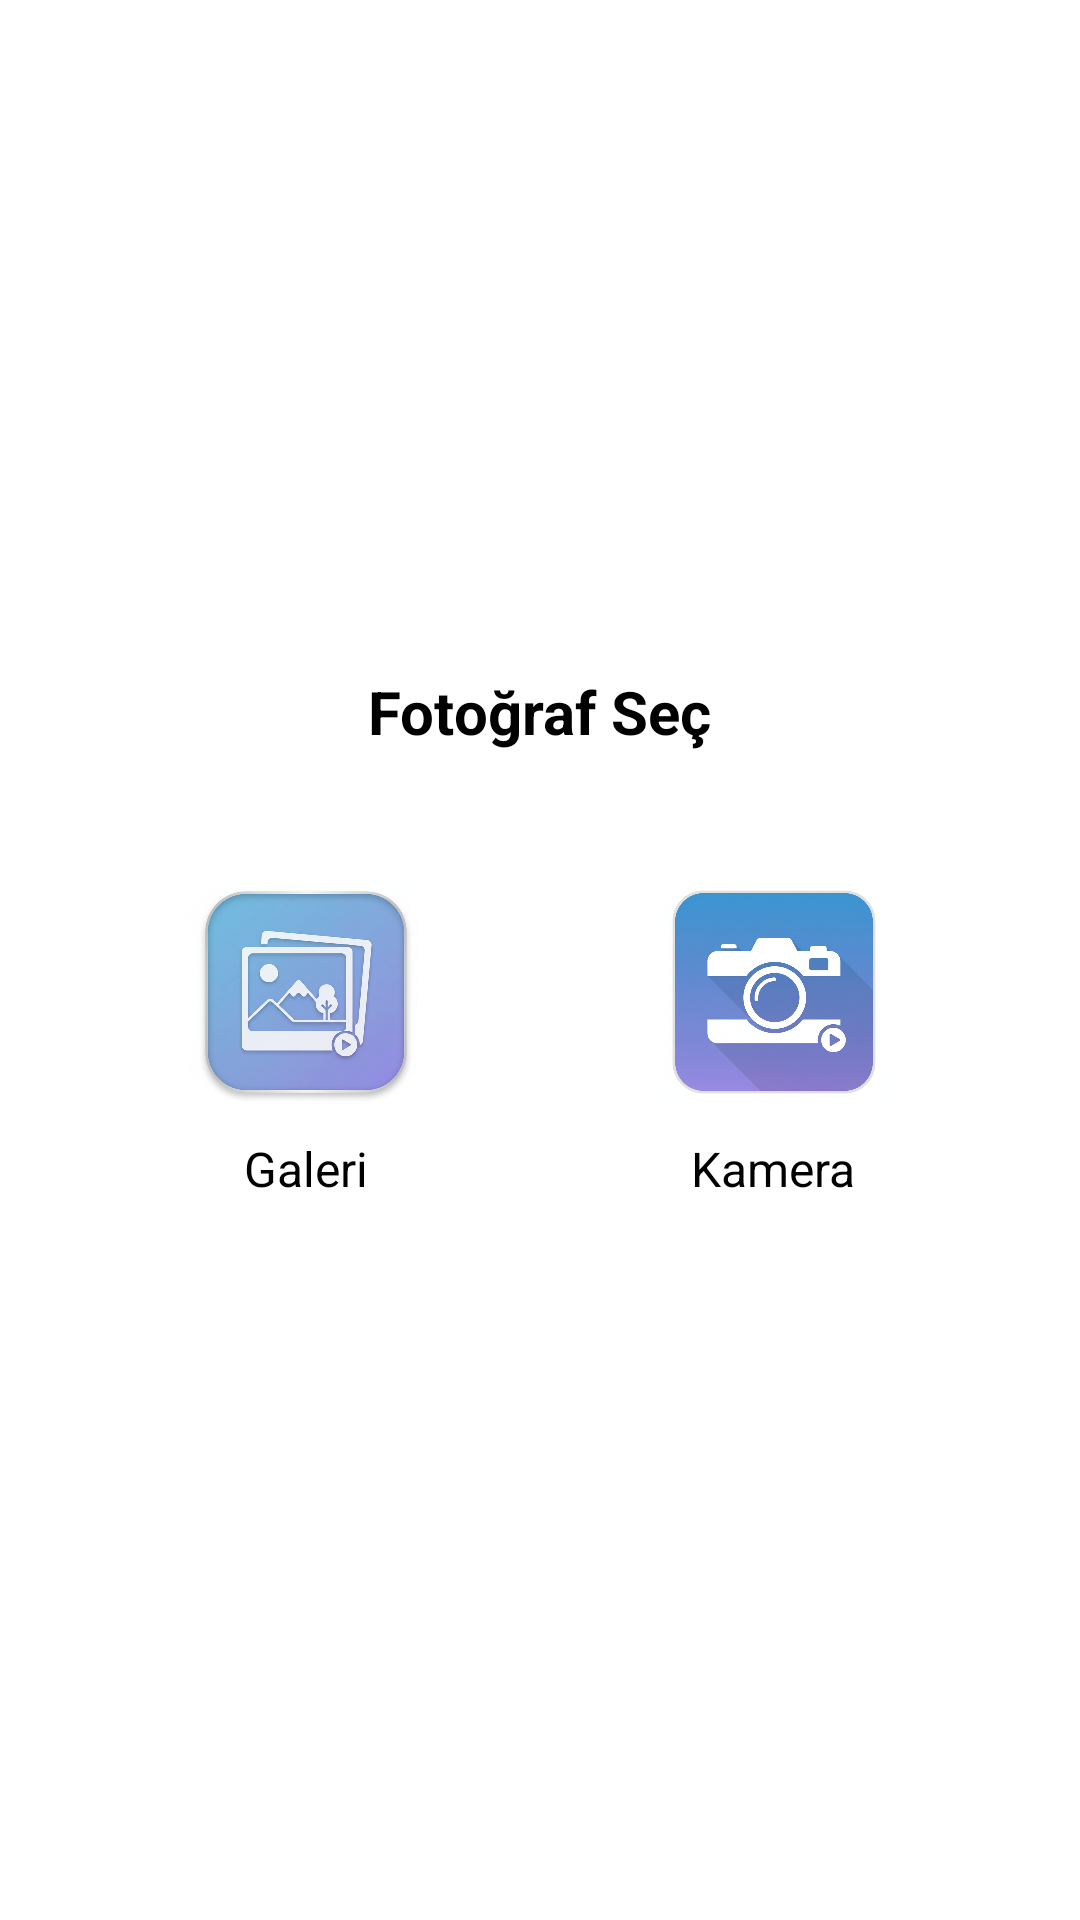

This screen was rendered from an Android layout file. Write that file and the resources it references.
<!-- AndroidManifest.xml: application theme Theme.InstagramCloneKotlin -->
<!-- res/layout/dialog_image_source.xml -->
<?xml version="1.0" encoding="utf-8"?>
<LinearLayout xmlns:android="http://schemas.android.com/apk/res/android"
    android:layout_width="match_parent"
    android:layout_height="wrap_content"
    android:orientation="vertical"
    android:padding="24dp"
    android:gravity="center">

    <TextView
        android:layout_width="wrap_content"
        android:layout_height="wrap_content"
        android:text="Fotoğraf Seç"
        android:textSize="20sp"
        android:textStyle="bold"
        android:layout_marginBottom="24dp"
        android:textColor="@color/black"/>

    <LinearLayout
        android:layout_width="match_parent"
        android:layout_height="wrap_content"
        android:orientation="horizontal"
        android:gravity="center">

        <LinearLayout
            android:id="@+id/layoutGallery"
            android:layout_width="0dp"
            android:layout_height="wrap_content"
            android:layout_weight="1"
            android:orientation="vertical"
            android:gravity="center"
            android:padding="16dp"
            android:background="?attr/selectableItemBackground"
            android:clickable="true"
            android:focusable="true">

            <ImageView
                android:layout_width="80dp"
                android:layout_height="80dp"
                android:src="@drawable/galeri"
                android:contentDescription="Galeri"/>

            <TextView
                android:layout_width="wrap_content"
                android:layout_height="wrap_content"
                android:text="Galeri"
                android:textSize="16sp"
                android:layout_marginTop="8dp"
                android:textColor="@color/black"/>

        </LinearLayout>

        <LinearLayout
            android:id="@+id/layoutCamera"
            android:layout_width="0dp"
            android:layout_height="wrap_content"
            android:layout_weight="1"
            android:orientation="vertical"
            android:gravity="center"
            android:padding="16dp"
            android:background="?attr/selectableItemBackground"
            android:clickable="true"
            android:focusable="true">

            <ImageView
                android:layout_width="80dp"
                android:layout_height="80dp"
                android:src="@drawable/camera"
                android:contentDescription="Kamera"/>

            <TextView
                android:layout_width="wrap_content"
                android:layout_height="wrap_content"
                android:text="Kamera"
                android:textSize="16sp"
                android:layout_marginTop="8dp"
                android:textColor="@color/black"/>

        </LinearLayout>

    </LinearLayout>

</LinearLayout>
<!-- resources referenced by this layout -->
<resources>
  <!-- drawable camera: png bitmap (drawable, 713136 bytes) -->
  <!-- drawable galeri: png bitmap (drawable, 799160 bytes) -->
  <style name="Theme.InstagramCloneKotlin" parent="Base.Theme.InstagramCloneKotlin" />
  <style name="Base.Theme.InstagramCloneKotlin" parent="Theme.MaterialComponents.Light">
          
          
      </style>
  <!-- not gathered from this repository: default colours our renderer supplied (Android Studio template values) -->
  <color name="black">#FF000000</color>
</resources>
